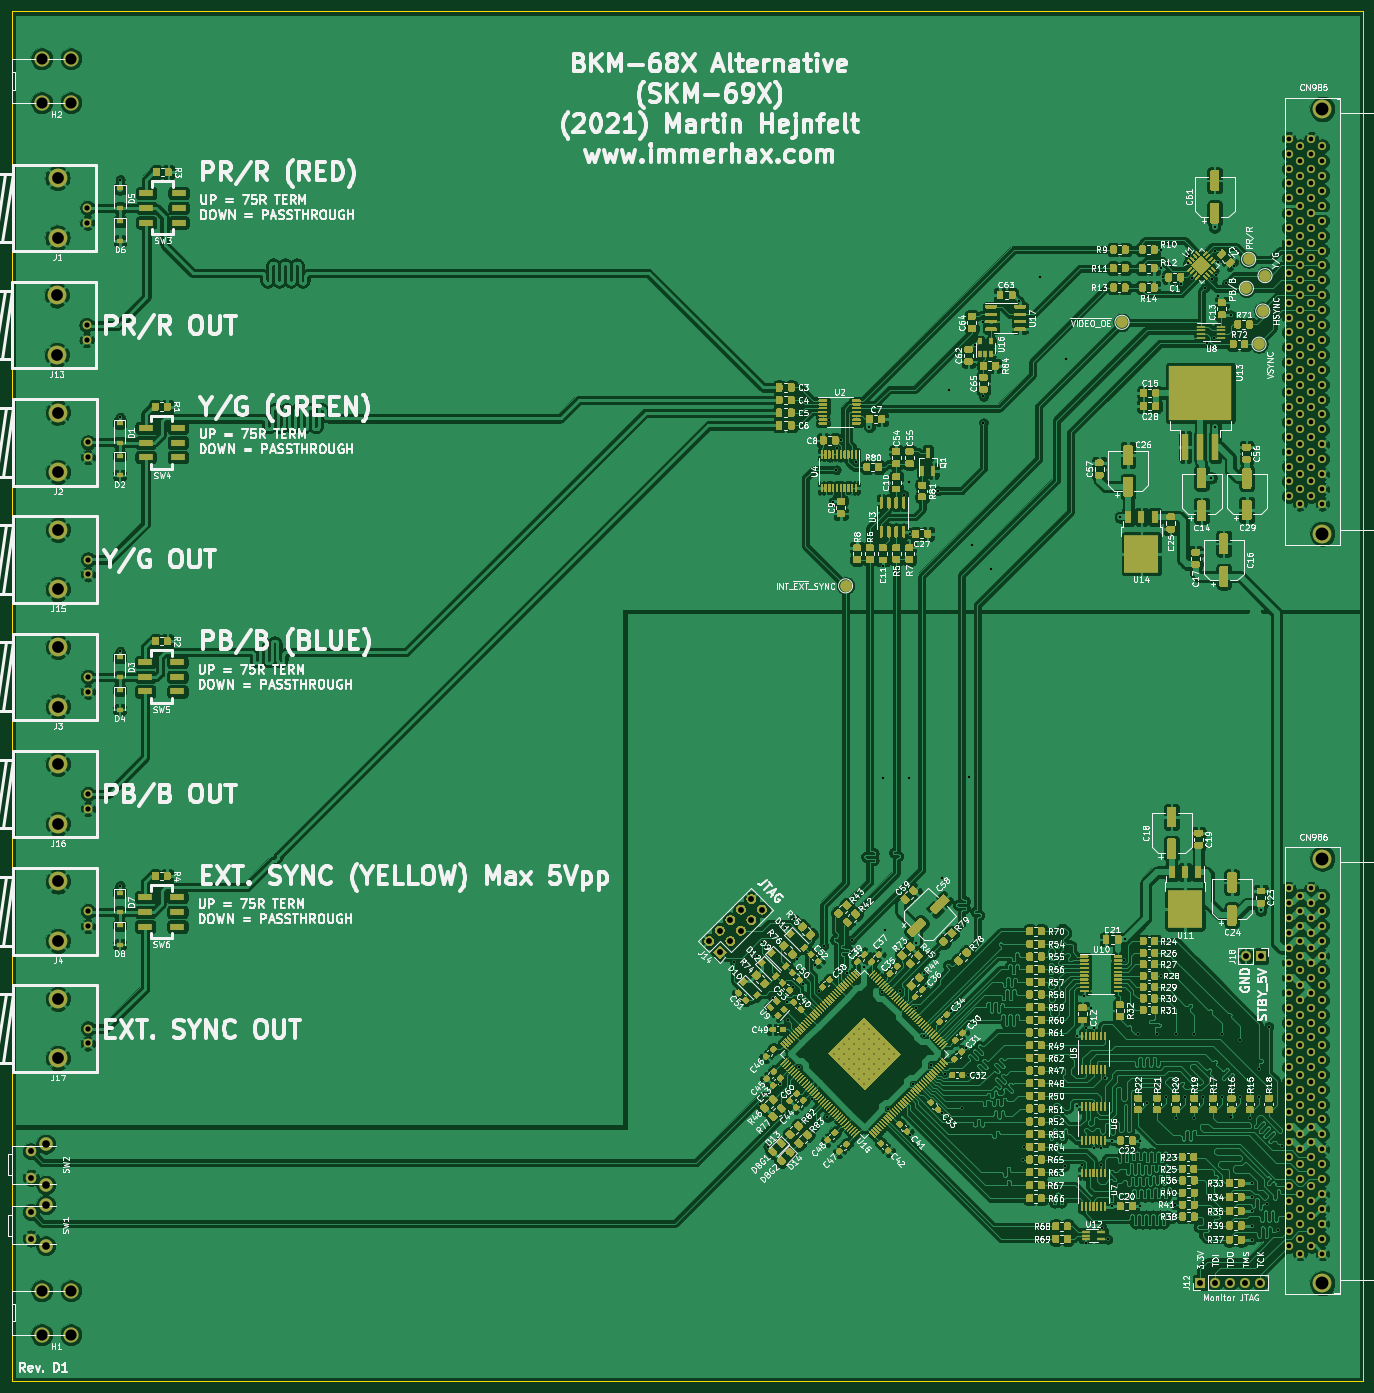
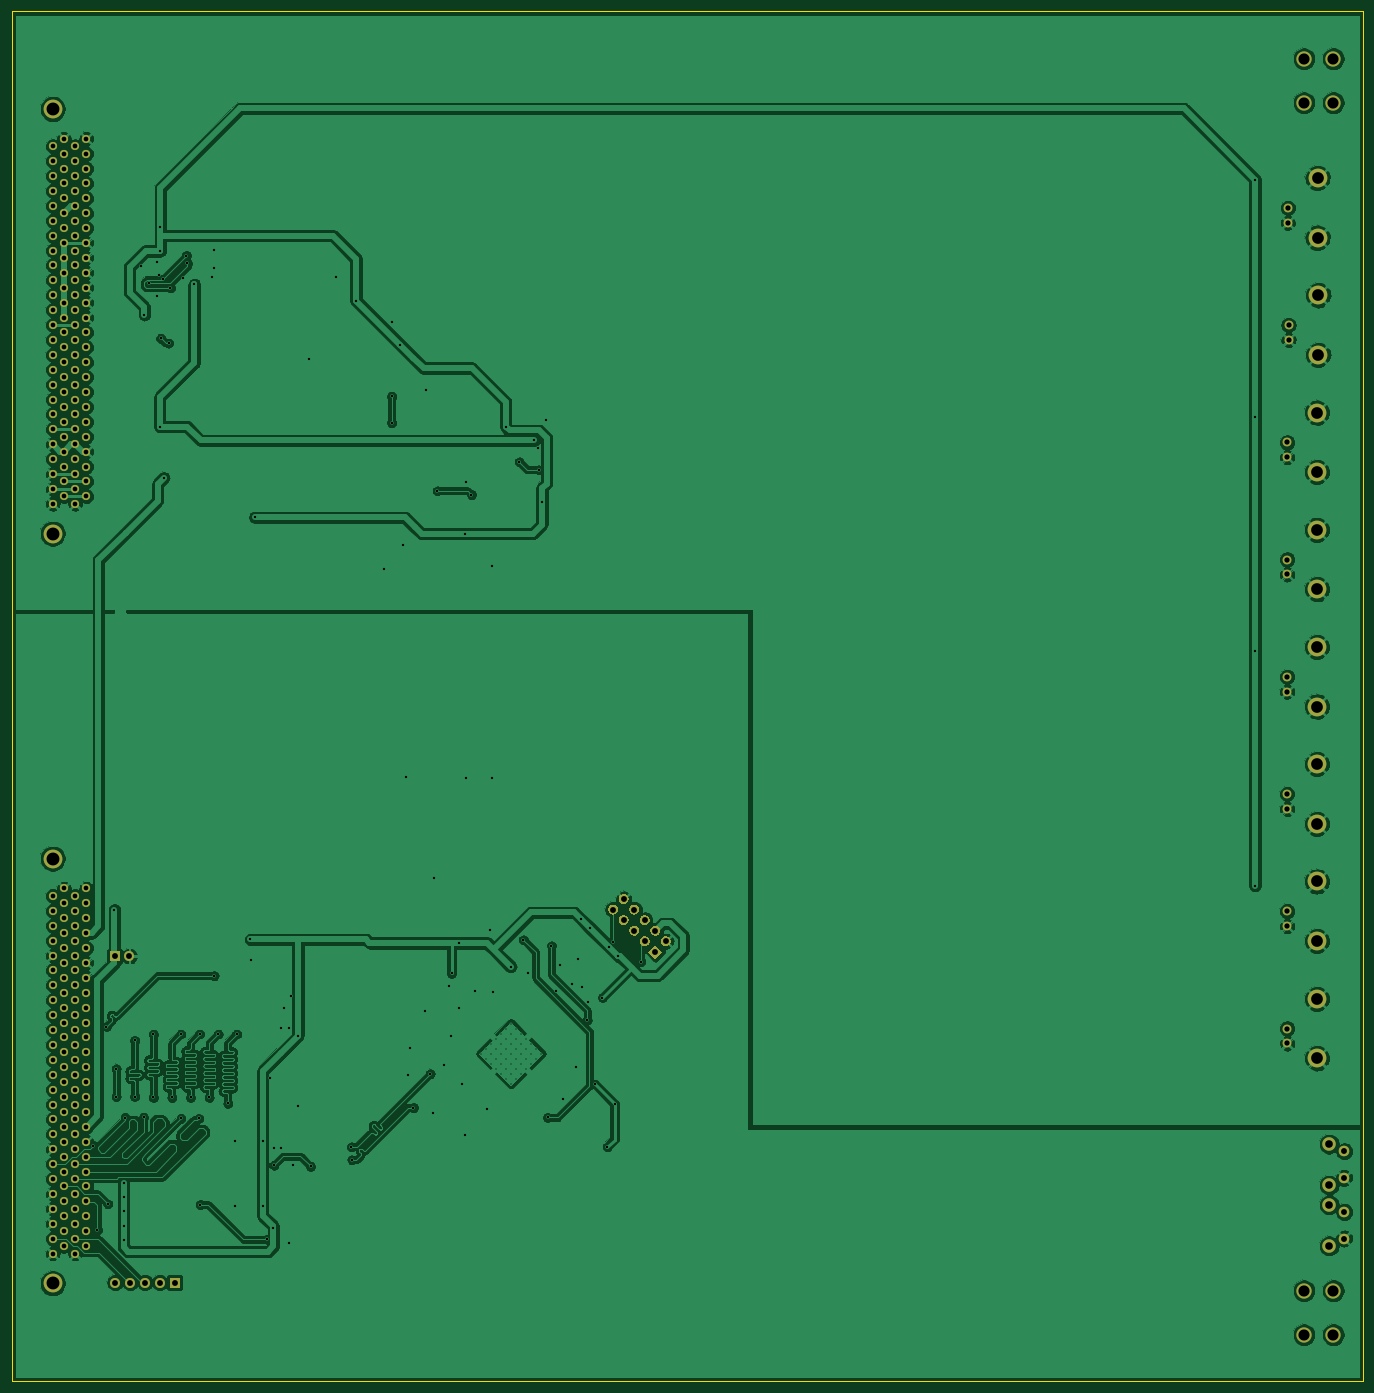
Circuit board: 9 layer files. Board 230.4 x 233.5 mm.
- bottom_copper: bkm-68x-simple-B_Cu.gbr (501489 bytes)
- bottom_mask: bkm-68x-simple-B_Mask.gbr (11237 bytes)
- bottom_silk: bkm-68x-simple-B_SilkS.gbr (513 bytes)
- outline: bkm-68x-simple-Edge_Cuts.gbr (742 bytes)
- top_copper: bkm-68x-simple-F_Cu.gbr (1517976 bytes)
- top_mask: bkm-68x-simple-F_Mask.gbr (221629 bytes)
- top_silk: bkm-68x-simple-F_SilkS.gbr (324697 bytes)
- drill: bkm-68x-simple-NPTH.drl (326 bytes)
- drill: bkm-68x-simple-PTH.drl (7451 bytes)

=== bottom_copper: bkm-68x-simple-B_Cu.gbr (501489 bytes, source omitted) ===
=== bottom_mask: bkm-68x-simple-B_Mask.gbr (11237 bytes, source omitted) ===
=== bottom_silk: bkm-68x-simple-B_SilkS.gbr ===
%TF.GenerationSoftware,KiCad,Pcbnew,5.1.10-88a1d61d58~88~ubuntu20.04.1*%
%TF.CreationDate,2021-07-17T23:58:04+02:00*%
%TF.ProjectId,bkm-68x-simple,626b6d2d-3638-4782-9d73-696d706c652e,D*%
%TF.SameCoordinates,Original*%
%TF.FileFunction,Legend,Bot*%
%TF.FilePolarity,Positive*%
%FSLAX46Y46*%
G04 Gerber Fmt 4.6, Leading zero omitted, Abs format (unit mm)*
G04 Created by KiCad (PCBNEW 5.1.10-88a1d61d58~88~ubuntu20.04.1) date 2021-07-17 23:58:04*
%MOMM*%
%LPD*%
G01*
G04 APERTURE LIST*
G04 APERTURE END LIST*
M02*

=== outline: bkm-68x-simple-Edge_Cuts.gbr ===
%TF.GenerationSoftware,KiCad,Pcbnew,5.1.10-88a1d61d58~88~ubuntu20.04.1*%
%TF.CreationDate,2021-07-17T23:58:04+02:00*%
%TF.ProjectId,bkm-68x-simple,626b6d2d-3638-4782-9d73-696d706c652e,D*%
%TF.SameCoordinates,Original*%
%TF.FileFunction,Profile,NP*%
%FSLAX46Y46*%
G04 Gerber Fmt 4.6, Leading zero omitted, Abs format (unit mm)*
G04 Created by KiCad (PCBNEW 5.1.10-88a1d61d58~88~ubuntu20.04.1) date 2021-07-17 23:58:04*
%MOMM*%
%LPD*%
G01*
G04 APERTURE LIST*
%TA.AperFunction,Profile*%
%ADD10C,0.150000*%
%TD*%
G04 APERTURE END LIST*
D10*
X51540000Y-266700000D02*
X281940000Y-266700000D01*
X51540000Y-33200000D02*
X281940000Y-33200000D01*
X51540000Y-266700000D02*
X51540000Y-33200000D01*
X281940000Y-266700000D02*
X281940000Y-33200000D01*
M02*

=== top_copper: bkm-68x-simple-F_Cu.gbr (1517976 bytes, source omitted) ===
=== top_mask: bkm-68x-simple-F_Mask.gbr (221629 bytes, source omitted) ===
=== top_silk: bkm-68x-simple-F_SilkS.gbr (324697 bytes, source omitted) ===
=== drill: bkm-68x-simple-NPTH.drl ===
M48
; DRILL file {KiCad 5.1.10-88a1d61d58~88~ubuntu20.04.1} date Sat Jul 17 23:58:06 2021
; FORMAT={-:-/ absolute / inch / decimal}
; #@! TF.CreationDate,2021-07-17T23:58:06+02:00
; #@! TF.GenerationSoftware,Kicad,Pcbnew,5.1.10-88a1d61d58~88~ubuntu20.04.1
; #@! TF.FileFunction,NonPlated,1,2,NPTH
FMAT,2
INCH
%
G90
G05
T0
M30

=== drill: bkm-68x-simple-PTH.drl (7451 bytes, source omitted) ===
